Run: headless pygame with SDL's dummy video driver; simulated clock (each Clock.tick advances the game by its frame time, no real sleeping); random seed 0; keys injected as events and as key.get_pressed() state; mouse plan: one left click at the window centre at the start of phase 2, then a move to the lower-right quarter at the start of phase 3.
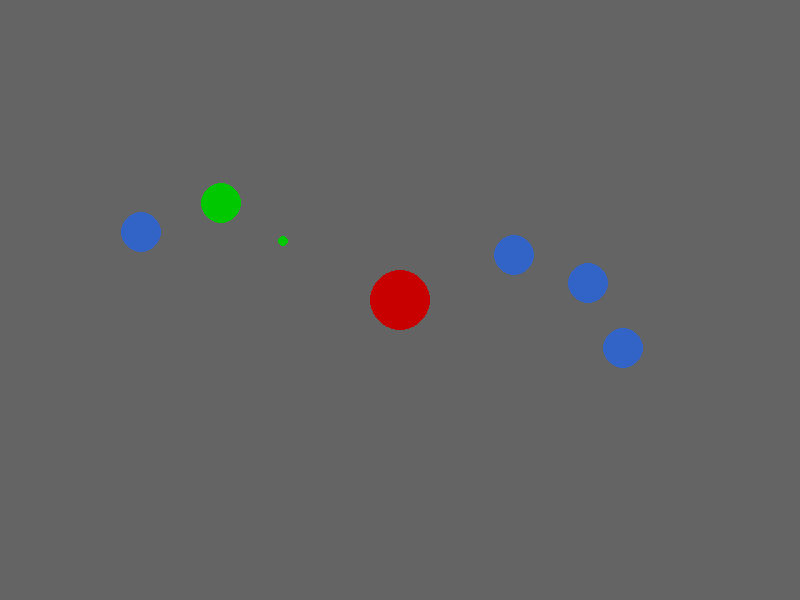
Frame 1 of 2 · flips 1–60 · no input
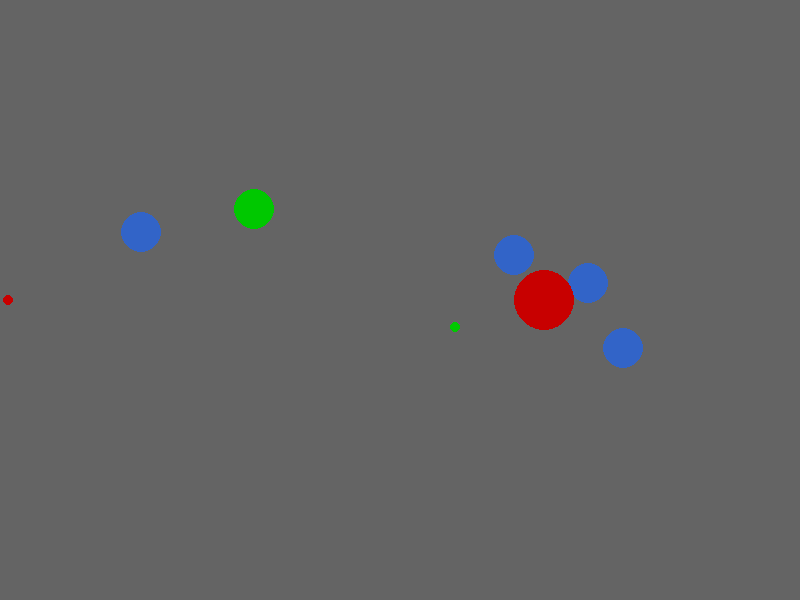
Frame 2 of 2 · flips 61–180 · clicked the window centre · tapped SPACE, RETURN · held RIGHT (→), D

The pygame program that drew these frames:

import pygame, os, sys, time, math, random, threading

sys.setrecursionlimit(int(1e9))

# скорость
FrameRate = 120
playerSpeed = int(150 / FrameRate * 10) / 10
enemyBulletSpeed = int(200 / FrameRate * 10) / 10
playerBulletSpeed = int(400 / FrameRate * 10) / 10
enemySpeed = int(50 / FrameRate * 10) / 10
shiftSpeed = 100

# направление в зависимости от зажатых клавиш wasd
worldSides = {
    "w": 270,
    "a": 180,
    "s": 90,
    "d": 0,
    "aw": 225,
    "dw": 315,
    "as": 135,
    "ds": 45
}

locationsBuffer = []

DEGREES = [0, 30, 45, 60, 90, 120, 135, 150, 180, 210, 225, 240, 270, 300, 315, 330, 360]

# константа корень из двух
sqrtTwo = (2 ** 0.5)

def FindDelta(positionStart, positionEnd, speed):
    delta = ( ((positionEnd[0] - positionStart[0]) ** 2) + ((positionEnd[1] - positionStart[1]) ** 2) ) ** 0.5
    return (speed / delta)

# класс пулей
class Bullet:
    def __init__(self, speed, isVisible, color=(200, 0, 0), bulletType="p_common"):
        self.position = None
        self.speed = speed
        self.isVisible = isVisible
        self.color = color
        self.direction = None

        self.damage = 0
        self.bulletType = bulletType
        if "common" in bulletType:
            self.damage = 1

    def DrawBullet(self):
        if self.isVisible:
            pygame.draw.circle(window, self.color, self.position, 5)

    def MoveBullet(self):
        if self.isVisible:
            self.position[0] += self.direction[0]
            self.position[1] += self.direction[1]

    def MakeVisible(self, position, direction):
        if not self.isVisible:
            self.isVisible = True
            self.position = position.copy()
            self.direction = direction

    # simple version
    def BulletColidepoint(self, entities):
        if self.isVisible:
            if self.position[0] < 0 or self.position[0] > resolution[0] \
                    or self.position[1] < 0 or self.position[1] > resolution[1]:
                self.isVisible = False
                self.direction = None
                self.position = None
                return

            for entity in entities:
                if entity.hitbox.collidepoint(self.position[0], self.position[1]):
                    if type(entity) == Player and self.bulletType[0] == "e":
                        entity.health -= self.damage
                        self.isVisible = False
                        self.direction = None
                        self.position = None
                        return

                    elif type(entity) in enemyClasses and self.bulletType[0] == "p":
                        entity.health -= self.damage
                        self.isVisible = False
                        self.direction = None
                        self.position = None
                        return

                    elif type(entity) == Objects:
                        if entity.health != None and entity.health != 0:
                            entity.health -= min(self.damage, entity.health)
                        self.isVisible = False
                        self.direction = None
                        self.position = None
                        return

class Player:
    def __init__(self, position, speed, health=10):
        self.health = health

        self.position = position
        self.speed = speed
        self.lastShift = 0
        self.direction = 270
        self.hitbox = pygame.rect.Rect(self.position[0] - 30, self.position[1] - 30, 60, 60)

        self.bullets = [Bullet(playerBulletSpeed, False, bulletType="p_common") for i in range(7)]

    def Draw(self):
        pygame.draw.circle(
            surface=window,
            color=(200, 0, 0),
            center=self.position,
            radius=30
        )

    def Move(self):
        currentDirection = ""
        currentKey = pygame.key.get_pressed()
        isShift = pygame.key.get_mods() & pygame.KMOD_SHIFT

        if currentKey[pygame.K_w]:
            if self.position[1] - self.speed >= 0:
                currentDirection += "w"
                self.position[1] -= self.speed

        if currentKey[pygame.K_s]:
            if self.position[1] + self.speed <= resolution[1]:
                idx = currentDirection.find("w")
                if idx == -1:
                    currentDirection += "s"
                else:
                    currentDirection = currentDirection.replace("w", "")
                self.position[1] += self.speed

        if currentKey[pygame.K_a]:
            if self.position[0] - self.speed >= 0:
                currentDirection += "a"
                self.position[0] -= self.speed

        if currentKey[pygame.K_d]:
            if self.position[0] + self.speed <= resolution[0]:
                idx = currentDirection.find("a")
                if idx == -1:
                    currentDirection += "d"
                else:
                    currentDirection = currentDirection.replace("a", "")
                self.position[0] += self.speed

        if currentDirection != "":
            self.direction = worldSides["".join(sorted(currentDirection))]

        if isShift and (time.time() - self.lastShift >= 2) and currentDirection != "":
            self.lastShift = time.time()
            if len(currentDirection) == 2:
                if currentDirection[0] == "w":
                    self.position[1] -= min(shiftSpeed / sqrtTwo * self.speed, self.position[1])
                else:
                    self.position[1] += min(shiftSpeed / sqrtTwo * self.speed, resolution[1] - self.position[1])

                if (currentDirection[1] == "a"):
                    self.position[0] -= min(shiftSpeed / sqrtTwo * self.speed, self.position[0])
                else:
                    self.position[0] += min(shiftSpeed / sqrtTwo * self.speed, resolution[0] - self.position[0])

            elif len(currentDirection) == 1:
                if currentDirection[0] == "w":
                    self.position[1] -= min(shiftSpeed * self.speed, self.position[1])
                elif currentDirection[0] == "s":
                    self.position[1] += min(shiftSpeed * self.speed, resolution[1] - self.position[1])

                elif (currentDirection[0] == "a"):
                    self.position[0] -= min(shiftSpeed * self.speed, self.position[0])
                else:
                    self.position[0] += min(shiftSpeed * self.speed, resolution[0] - self.position[0])

        self.hitbox = pygame.rect.Rect(self.position[0] - 30, self.position[1] - 30, 60, 60)

    def Usecase(self, mousePosition):
        for bullet in self.bullets:
            if not bullet.isVisible:
                delta = FindDelta(self.position, mousePosition, bullet.speed)
                bullet.MakeVisible(self.position, ((mousePosition[0] - self.position[0]) * delta, (mousePosition[1] - self.position[1]) * delta))
                break

    def isVisible(self, position):
        return True


class Enemy:
    def __init__(self, position, health, speed, bulletType="e_common"):
        self.position = position
        self.direction = [random.randint(100, resolution[0] - 100), random.randint(100, resolution[1] - 100)]
        self.hitbox = pygame.rect.Rect(self.position[0] - 20, self.position[1] - 20, 40, 40)

        self.lastMove = 0
        self.speed = speed
        self.delta = FindDelta(self.position, self.direction, self.speed)
        self.health = health

    def Move(self):
        if (time.time() - self.lastMove >= 2):
            self.lastMove = time.time()
            self.direction = [random.randint(100, resolution[0] - 100), random.randint(100, resolution[1] - 100)]
            self.delta = FindDelta(self.position, self.direction, self.speed)

        self.position[0] += self.delta * (self.direction[0] - self.position[0])
        self.position[1] += self.delta * (self.direction[1] - self.position[1])

        self.hitbox = pygame.rect.Rect(self.position[0] - 30, self.position[1] - 30, 60, 60)

    def Draw(self):
        pygame.draw.circle(window, (0, 200, 0), self.position, 20)

    def isAlive(self):
        return self.health > 0

    def Shoot(self):
        pass


class Minion(Enemy):
    def __init__(self, position, health, speed, bulletType="e_common"):
        Enemy.__init__(self, position, health, speed, bulletType)
        self.bullets = [Bullet(enemyBulletSpeed, False, color=(0, 200, 0), bulletType=bulletType)]

    def Shoot(self):
        if hero.isVisible(self.position):
            direction = None
            x0, y0 = self.position[0], self.position[1]
            x, y = hero.position[0], hero.position[1]
            delta = FindDelta(self.position, hero.position, enemyBulletSpeed)
            direction = [(x - x0) * delta, (y - y0) * delta]
            self.bullets[0].MakeVisible(self.position, direction)

# классы противников
enemyClasses = (Enemy, Minion)

class Objects:
    def __init__(self, position, isCollidable, health=None, texture=None, color=(50, 100, 200)):
        self.texture = texture
        self.health = health
        self.isCollidable = isCollidable
        self.position = position
        if self.texture != None:
            self.hitbox = pygame.rect.Rect(self.texture)
        else:
            self.hitbox = pygame.rect.Rect(self.position[0] - 20, self.position[1] - 20, 40, 40)
        # заглушка для отрисовки
        self.color = color

    def Draw(self):
        if (self.health != 0):
            if self.texture == None:
                pygame.draw.circle(window, self.color, self.position, 20)

            else:
                window.blit(self.texture, self.position)

    def Collidepoint(self, entities):
        if self.isCollidable:
            pass

    def Interact(self):
        pass

class Location:
    def __init__(self, objects=[], texture=None, entities=[], color=(0,0,0)):
        self.obiects = objects
        self.texture = texture
        self.doors = []
        self.entities = entities + [hero]
        self.color = color

    def MakeDoors(self):
        if len(self.doors) == 0:
            for element in range(random.randint(1, 3)):
                tempChoice = random.choice("awd")
                if tempChoice == "a":
                    self.doors += [Door([0, resolution[1] / 2], 1)]
                elif tempChoice == "w":
                    self.doors += [Door([resolution[0] / 2, 0], 2)]
                else:
                    self.doors += [Door([resolution[0], resolution[1] / 2], 3)]

            for door in self.doors:
                door.MakeVisible()


    def Draw(self):
        if self.texture != None:
            window.blit(self.texture, (0, 0))

        else:
            window.fill(self.color)

        for door in self.doors:
            door.Draw()

        for obj in self.obiects:
            obj.Draw()

        for entity in self.entities:
            for bullet in entity.bullets:
                bullet.DrawBullet()
            entity.Draw()

    def LocationEvents(self):
        for entity in self.entities:
            for bullet in entity.bullets:
                bullet.MoveBullet()
                bullet.BulletColidepoint(self.entities)
                bullet.BulletColidepoint(self.obiects)

            if type(entity) in enemyClasses:
                if entity.isAlive():
                    entity.Move()
                    entity.Shoot()
                else:
                    self.entities.remove(entity)

        if len(self.entities) <= 1:
            self.MakeDoors()

        for door in self.doors:
            door.PlayerCollidepoint()

# класс дверей
class Door:
    def __init__(self, position, side, texture=None, isVisible=False):
        self.texture = texture
        self.position = position
        self.side = side
        self.isVisible = isVisible # видна ли дверь
        self.hitbox = pygame.rect.Rect(self.position[0] - 50, self.position[1] - 50, 100, 100)

    # отрисовка текстуры двери
    def Draw(self):
        if self.isVisible:
            if self.texture != None:
                window.blit(self.texture, self.position)

            else:
                pygame.draw.circle(window, (200, 200, 200), self.position, 50)

    def MakeVisible(self):
        if not self.isVisible:
            self.isVisible = True

    def PlayerCollidepoint(self):
        global changeLocation
        if self.isVisible and self.hitbox.collidepoint(hero.position[0], hero.position[1]):
            self.isVisible = False
            changeLocation = self.side

class Item:
    pass

def UpdateLocations():
    global locationsBuffer
    enemies1 = [Minion([random.randint(100, resolution[0] - 100), random.randint(100, resolution[1] - 100)], 1, speed=enemySpeed) for i in range(random.randint(1, 3))]
    enemies2 = [Minion([random.randint(100, resolution[0] - 100), random.randint(100, resolution[1] - 100)], 1, speed=enemySpeed) for i in range(random.randint(1, 3))]
    enemies3 = [Minion([random.randint(100, resolution[0] - 100), random.randint(100, resolution[1] - 100)], 1, speed=enemySpeed) for i in range(random.randint(1, 3))]
    locationsBuffer = [Location([Objects([random.randint(100, resolution[0] - 100), random.randint(100, resolution[1] - 100)], True) for i in range(random.randint(1, 5))], entities=enemies1, color=(0, 200, 200)),
                        Location([Objects([random.randint(100, resolution[0] - 100), random.randint(100, resolution[1] - 100)], True) for i in range(random.randint(1, 5))], entities=enemies2, color=(0, 0, 200)),
                        Location([Objects([random.randint(100, resolution[0] - 100), random.randint(100, resolution[1] - 100)], True) for i in range(random.randint(1, 5))], entities=enemies3, color=(100, 100, 200))]

def draw():
    currentlocation.Draw()
    pygame.display.update()

def main():
    global hero, window, gameOver, resolution, enemies, changeLocation, currentlocation, locationsBuffer
    pygame.init()
    resolution = (800, 600)
    window = pygame.display.set_mode(resolution)
    pygame.display.set_caption("")
    clock = pygame.time.Clock()
    # pygame.display.set_icon("")
    hero = Player([resolution[0] / 2, resolution[1] / 2], playerSpeed)
    enemies = [Minion([200, 200], 1, speed=enemySpeed)]
    currentlocation = Location([Objects([random.randint(100, resolution[0] - 100), random.randint(100, resolution[1] - 100)], True) for i in range(random.randint(1, 5))], entities=enemies, color =(100,100,100))
    UpdateLocations()
    changeLocation = 0

    gameOver = False

    while not gameOver:
        clock.tick(FrameRate)

        draw()
        hero.Move()
        currentlocation.LocationEvents()

        if changeLocation:
            currentlocation = locationsBuffer[changeLocation - 1]
            changeLocation = 0
            UpdateLocations()
            for bullet in hero.bullets:
                bullet.isVisible = False
                bullet.direction = None
                bullet.position = None
            hero.position = [resolution[0] / 2, resolution[1]]

        for event in pygame.event.get():
            if event.type == pygame.QUIT:
                gameOver = True
                break
            if event.type == pygame.MOUSEBUTTONDOWN:
                if event.button == 1:
                    hero.Usecase(pygame.mouse.get_pos())

            if event.type == pygame.KEYDOWN:
                if event.key == pygame.K_q:
                    gameOver = True
                    break
                if event.key == pygame.K_DOWN:
                    hero.Usecase(1)

    pygame.quit()

if __name__ == '__main__':
    mainGame = threading.Thread(target=main)
    mainGame.start()
    mainGame.join()
